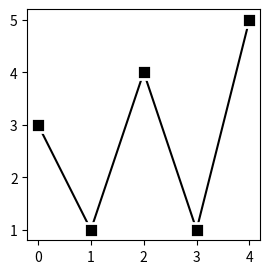

Write the Python code that produced this figure.
"""
y, mpl - many figures.py, 2019.7.10
"""

import matplotlib.pyplot as plt

fig, ax1 = plt.subplots(1, 1, figsize=[3, 3])
ax1.plot([3, 1, 4, 1, 5], 'ks-', mec='w', mew=2, ms=10)

fig, ax1 = plt.subplots(1, 1, figsize=[3, 3])
ax1.plot([3, 1, 4, 1, 5], 'ks-', mec='w', mew=2, ms=10)

plt.show()
